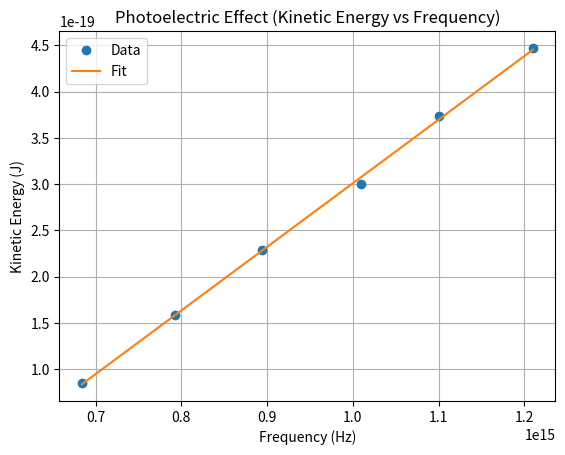

Source code (Python):

import numpy as np
import matplotlib.pyplot as plt

def s():
	# Solution

	# Example data: frequency (Hz) and stopping voltage (V)
	# frequencies = np.array([5.0e14, 5.5e14, 6.0e14, 6.5e14])  # Hz
	freqs = [6.84,
		7.92,
		8.94,
		10.1,
		11.0,
		12.1]
	frequencies = np.array([x*10**(14) for x in freqs]) # 10**(14)

	energies = [0.53,
		0.99,
		1.43,
		1.87,
		2.33,
		2.79]

	eV = 1.60217663*10**(-19) # 1.60217663 × 10-19 joules

	energies = np.array([x*eV for x in energies])

	# Linear fit: E = h*f - φ
	coeffs = np.polyfit(frequencies, energies, 1)
	slope, intercept = coeffs
	h_estimate = slope
	phi_estimate = -intercept

	print(f"Estimated Planck's constant h ≈ {h_estimate:.3e} J·s")
	print(f"Estimated work function φ ≈ {phi_estimate:.3e} J")

	# Optional: Plot
	plt.plot(frequencies, energies, 'o', label='Data')
	plt.plot(frequencies, np.polyval(coeffs, frequencies), label='Fit')
	plt.xlabel('Frequency (Hz)')
	plt.ylabel('Kinetic Energy (J)')
	plt.title('Photoelectric Effect (Kinetic Energy vs Frequency)')
	plt.grid(True)
	plt.legend()
	plt.show()

if __name__=="__main__":
	s()
	exit(0)
